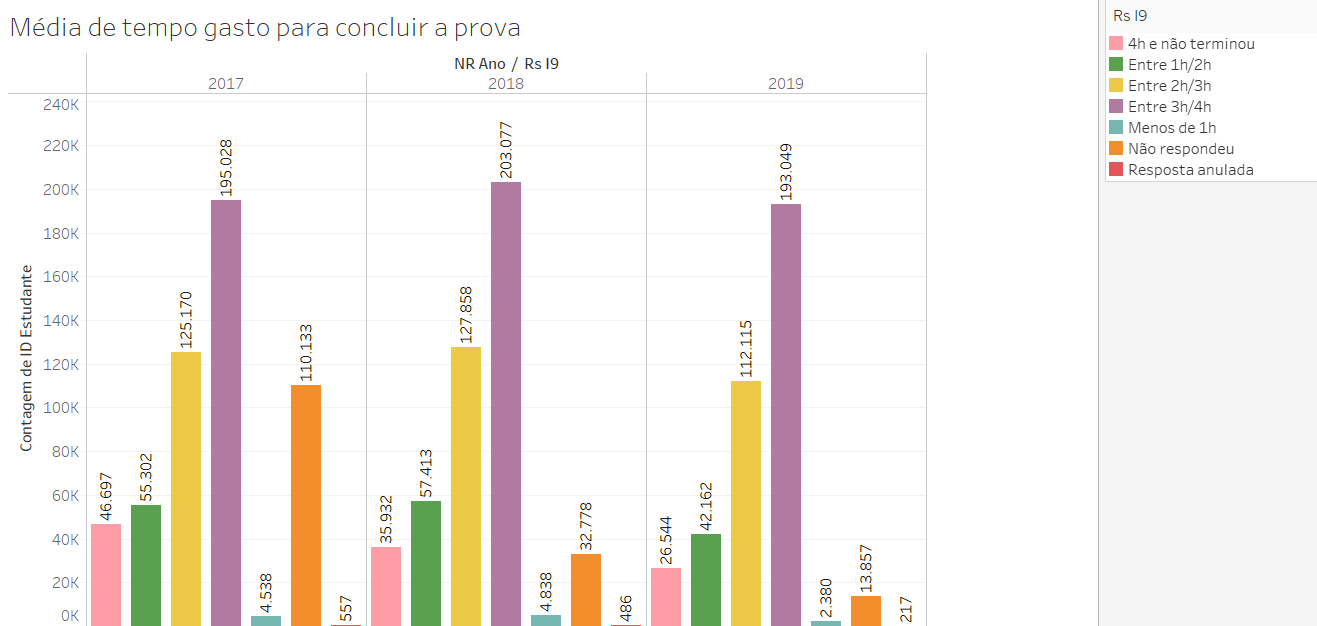

The table this chart was drawn from, first rows:
NR Ano; Rs I9; Contagem de ID Estudante
2017; Resposta anulada; 557
2017; Não respondeu; 110133
2017; Menos de 1h; 4538
2017; Entre 3h/4h; 195028
2017; Entre 2h/3h; 125170
2017; Entre 1h/2h; 55302
2017; 4h e não terminou; 46697
2018; Resposta anulada; 486
2018; Não respondeu; 32778
2018; Menos de 1h; 4838
2018; Entre 3h/4h; 203077
2018; Entre 2h/3h; 127858
2018; Entre 1h/2h; 57413
2018; 4h e não terminou; 35932
2019; Resposta anulada; 217
2019; Não respondeu; 13857
2019; Menos de 1h; 2380
2019; Entre 3h/4h; 193049
2019; Entre 2h/3h; 112115
2019; Entre 1h/2h; 42162
2019; 4h e não terminou; 26544
